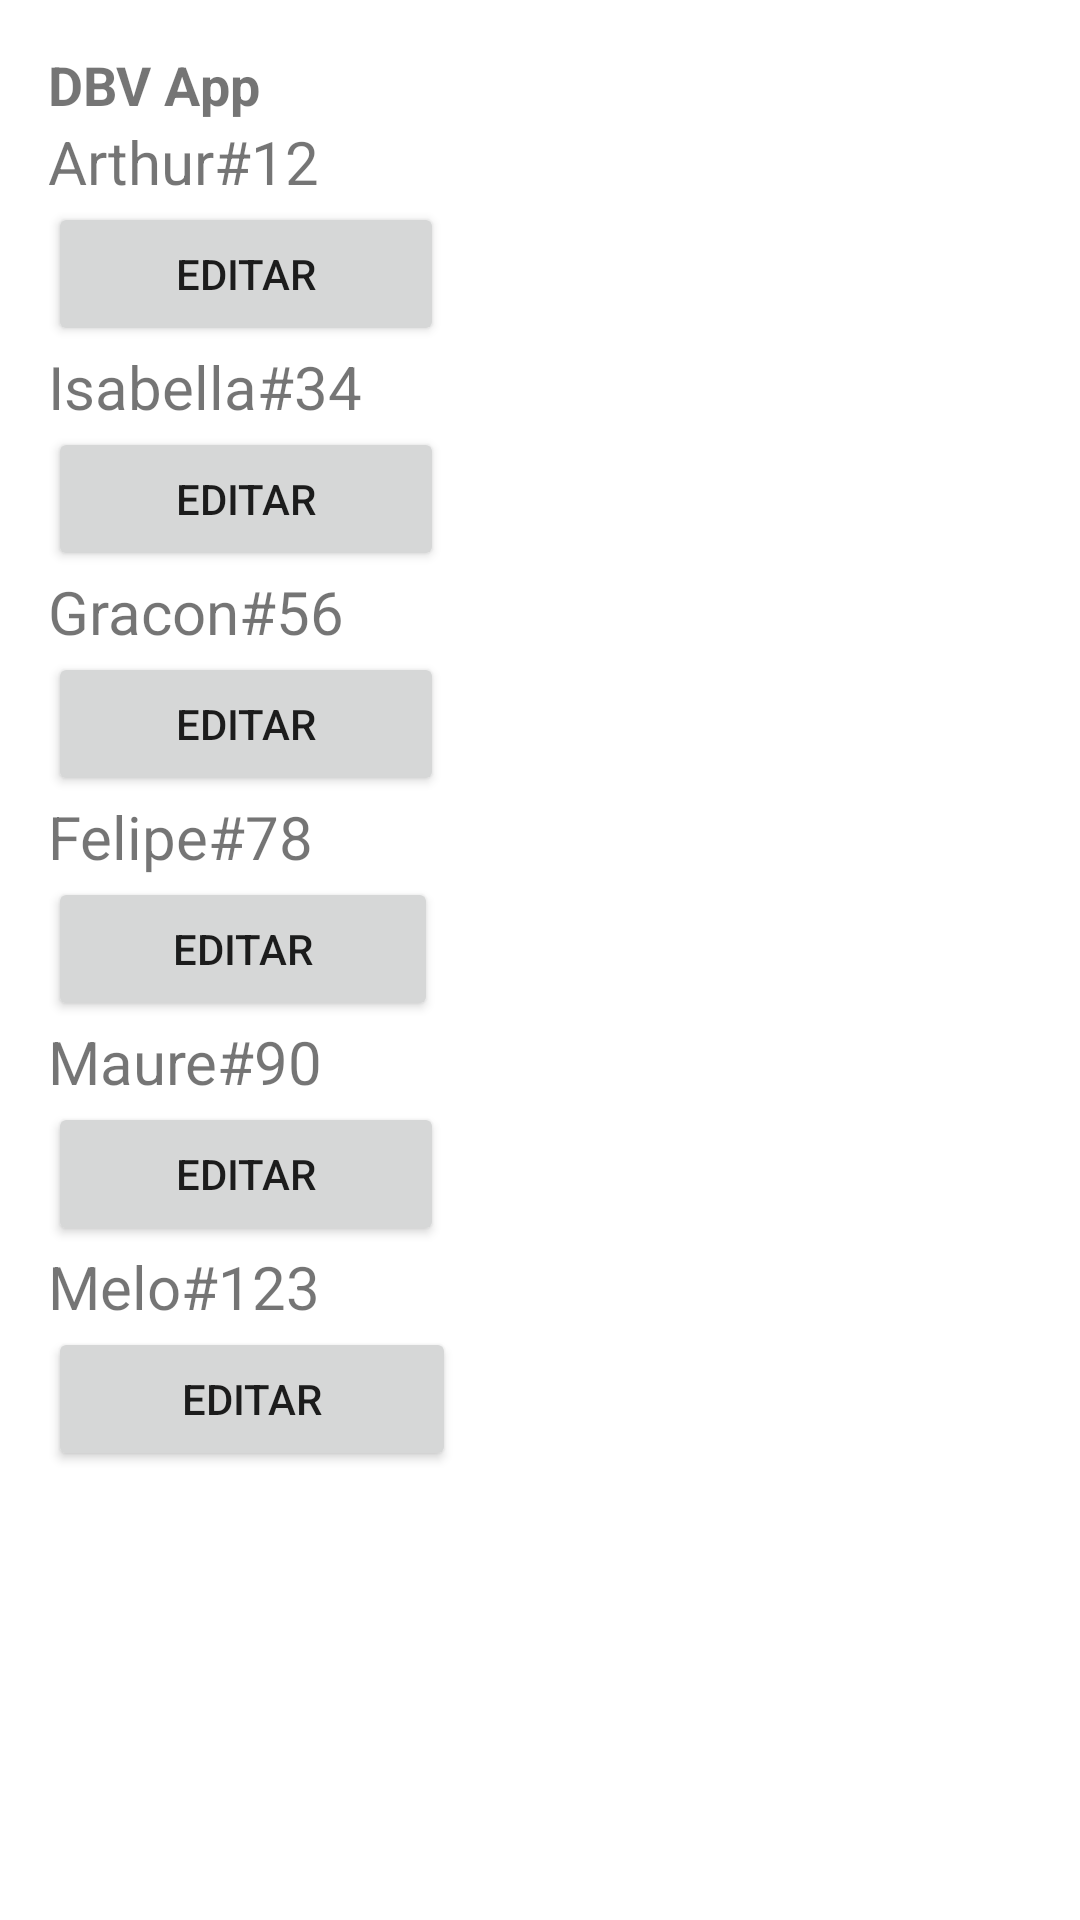

This screen was rendered from an Android layout file. Write that file and the resources it references.
<!-- AndroidManifest.xml: application theme Theme.DBV -->
<!-- res/layout/activity_minhaclasse.xml -->
<?xml version="1.0" encoding="utf-8"?>
<LinearLayout xmlns:android="http://schemas.android.com/apk/res/android"
    android:layout_width="match_parent"
    android:layout_height="match_parent"
    android:paddingLeft="16dp"
    android:paddingRight="16dp"
    android:orientation="vertical" >

    <TextView
        android:id="@+id/header_title2"
        android:layout_width="match_parent"
        android:layout_height="wrap_content"
        android:layout_marginTop="16dp"
        android:text="DBV App"
        android:textSize="18sp"
        android:textStyle="bold" />

    <LinearLayout
        android:layout_width="match_parent"
        android:layout_height="wrap_content"
        android:orientation="horizontal"
        android:gravity="center_vertical">

        <TextView
            android:layout_width="wrap_content"
            android:layout_height="wrap_content"
            android:layout_weight="1"
            android:gravity="start"
            android:text="Arthur#12"
            android:textSize="20sp" />

    </LinearLayout>

    <Button
        android:id="@+id/btn1"
        android:layout_width="132dp"
        android:layout_height="wrap_content"
        android:text="Editar" />

    <LinearLayout
        android:layout_width="match_parent"
        android:layout_height="wrap_content"
        android:orientation="horizontal"
        android:gravity="center_vertical">

        <TextView
            android:layout_width="wrap_content"
            android:layout_height="wrap_content"
            android:layout_weight="1"
            android:gravity="start"
            android:text="Isabella#34"
            android:textSize="20sp" />

    </LinearLayout>

    <Button
        android:id="@+id/btn2"
        android:layout_width="132dp"
        android:layout_height="wrap_content"
        android:text="Editar" />

    <LinearLayout
        android:layout_width="match_parent"
        android:layout_height="wrap_content"
        android:orientation="horizontal"
        android:gravity="center_vertical">

        <TextView
            android:layout_width="wrap_content"
            android:layout_height="wrap_content"
            android:layout_weight="1"
            android:gravity="start"
            android:text="Gracon#56"
            android:textSize="20sp" />

    </LinearLayout>

    <Button
        android:id="@+id/btn3"
        android:layout_width="132dp"
        android:layout_height="wrap_content"
        android:text="Editar" />

    <LinearLayout
        android:layout_width="match_parent"
        android:layout_height="wrap_content"
        android:orientation="horizontal"
        android:gravity="center_vertical">

        <TextView
            android:layout_width="wrap_content"
            android:layout_height="wrap_content"
            android:layout_weight="1"
            android:gravity="start"
            android:text="Felipe#78"
            android:textSize="20sp" />

    </LinearLayout>

    <Button
        android:id="@+id/btn4"
        android:layout_width="130dp"
        android:layout_height="wrap_content"
        android:text="Editar" />

    <LinearLayout
        android:layout_width="match_parent"
        android:layout_height="wrap_content"
        android:orientation="horizontal"
        android:gravity="center_vertical">

        <TextView
            android:layout_width="wrap_content"
            android:layout_height="wrap_content"
            android:layout_weight="1"
            android:gravity="start"
            android:text="Maure#90"
            android:textSize="20sp" />

    </LinearLayout>

    <Button
        android:id="@+id/btn5"
        android:layout_width="132dp"
        android:layout_height="wrap_content"
        android:text="Editar" />

    <LinearLayout
        android:layout_width="match_parent"
        android:layout_height="wrap_content"
        android:gravity="center_vertical"
        android:orientation="horizontal">

        <TextView
            android:layout_width="wrap_content"
            android:layout_height="wrap_content"
            android:layout_weight="1"
            android:gravity="start"
            android:text="Melo#123"
            android:textSize="20sp" />

    </LinearLayout>

    <Button
        android:id="@+id/btn6"
        android:layout_width="136dp"
        android:layout_height="wrap_content"
        android:text="Editar" />

</LinearLayout>
<!-- resources referenced by this layout -->
<resources>
  <style name="Theme.DBV" parent="Theme.MaterialComponents.DayNight.DarkActionBar">
          
          <item name="colorPrimary">@color/purple_500</item>
          <item name="colorPrimaryVariant">@color/purple_700</item>
          <item name="colorOnPrimary">@color/white</item>
          
          <item name="colorSecondary">@color/teal_200</item>
          <item name="colorSecondaryVariant">@color/teal_700</item>
          <item name="colorOnSecondary">@color/black</item>
          
          <item name="android:statusBarColor" tools:targetApi="l">?attr/colorPrimaryVariant</item>
          
      </style>
  <!-- not gathered from this repository: default colours our renderer supplied (Android Studio template values) -->
  <color name="purple_500">#FF6200EE</color>
  <color name="purple_700">#FF3700B3</color>
  <color name="teal_200">#FF03DAC5</color>
  <color name="teal_700">#FF018786</color>
  <color name="black">#FF000000</color>
  <color name="white">#FFFFFFFF</color>
</resources>
